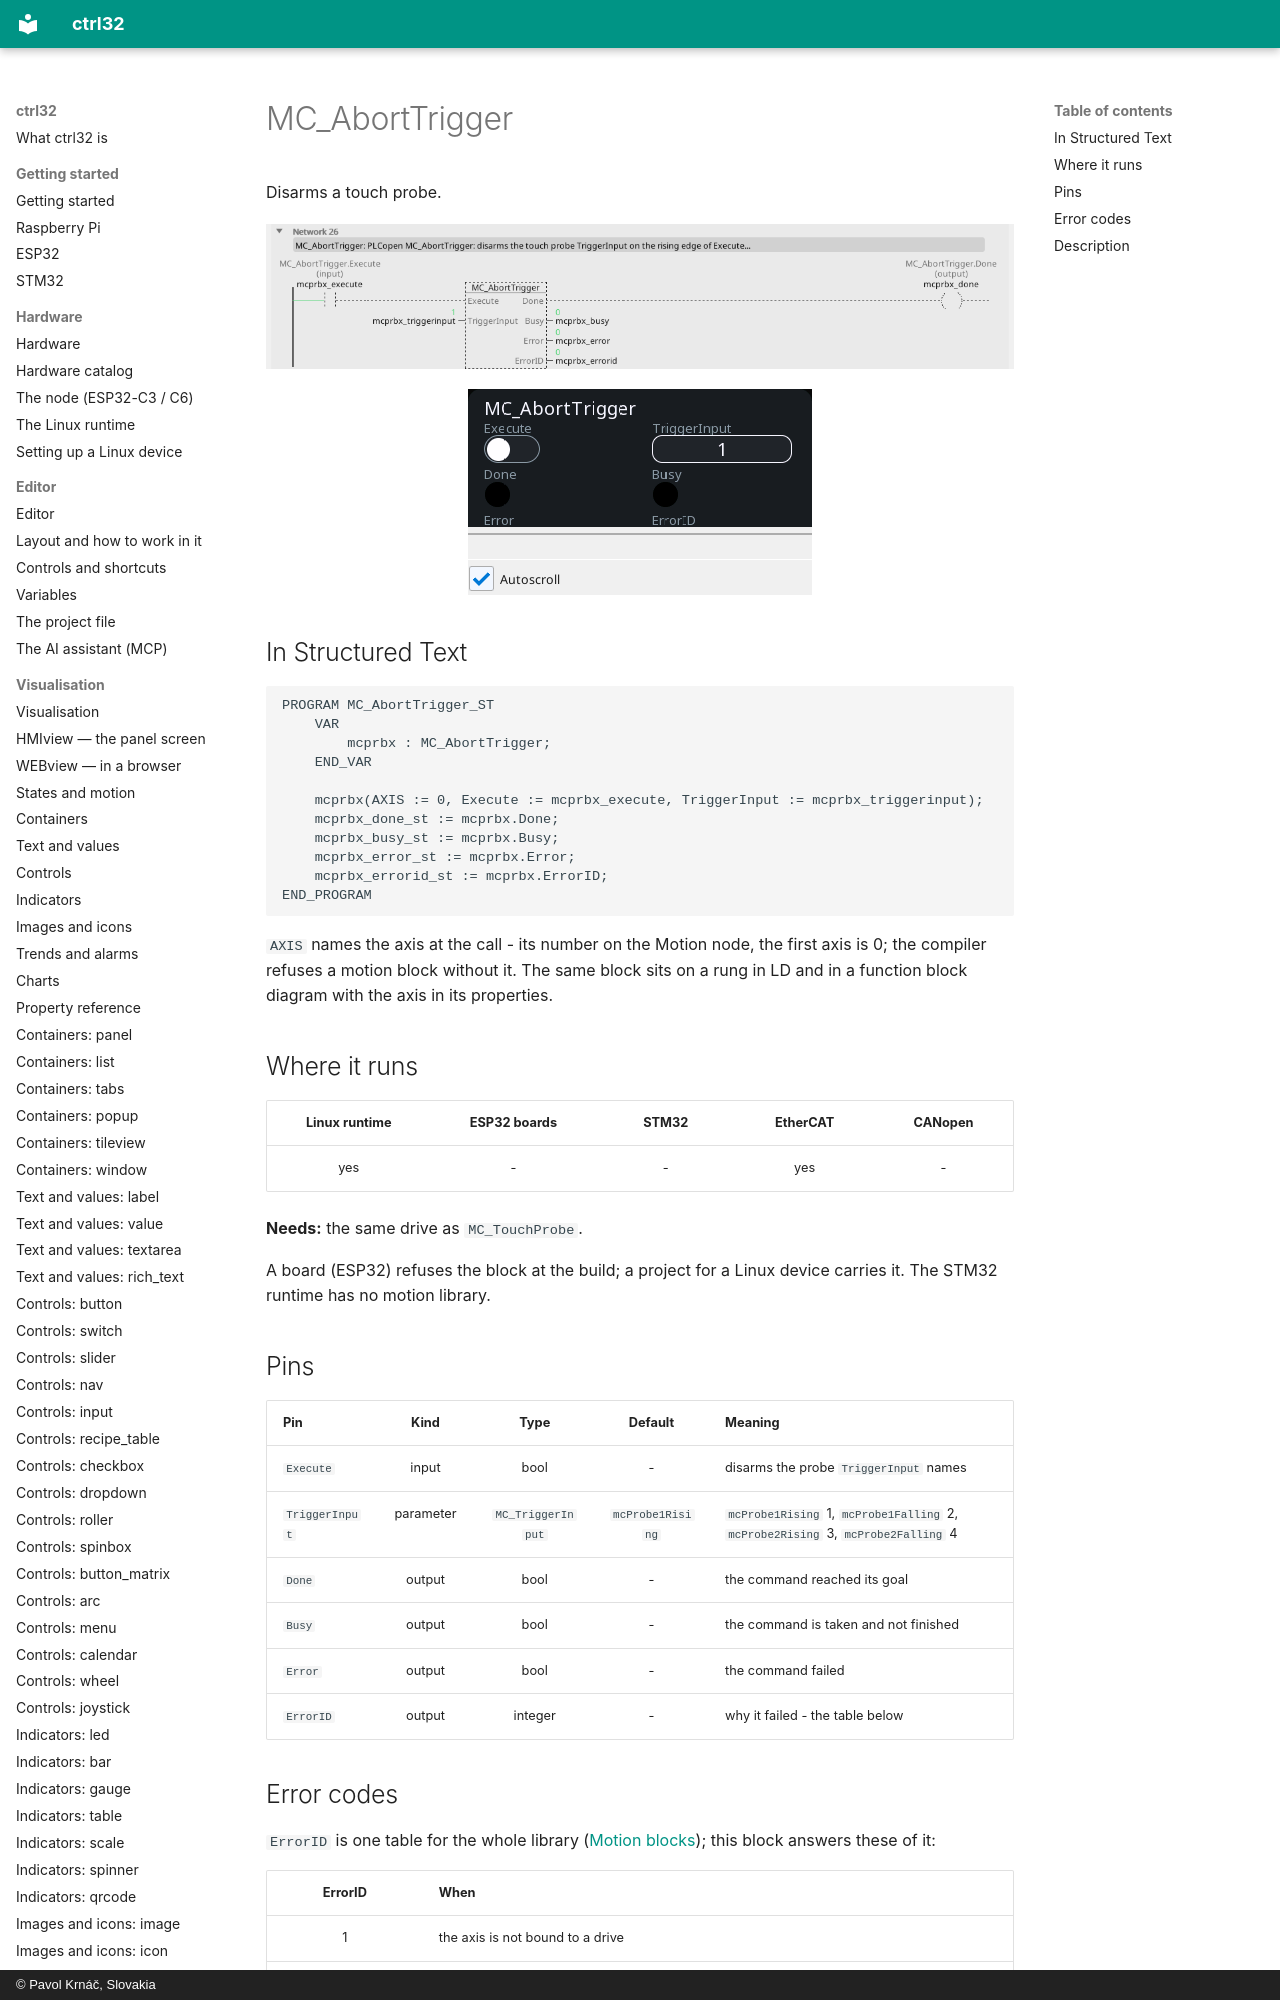

repository: ctrl32/docs · page: mc-aborttrigger/index.html · generator: mkdocs · copyright: © Pavol Krnáč, Slovakia

---
image: img/blk-mcprbx-ld.webp
image_alt: "MC_AbortTrigger on a rung of a ladder program"
---

# MC_AbortTrigger

Disarms a touch probe.

![MC_AbortTrigger on a rung](img/blk-mcprbx-ld.webp){: .sb-center}

![MC_AbortTrigger on a WEBview screen](img/blk-mcprbx-web.webp){: .sb-center}
